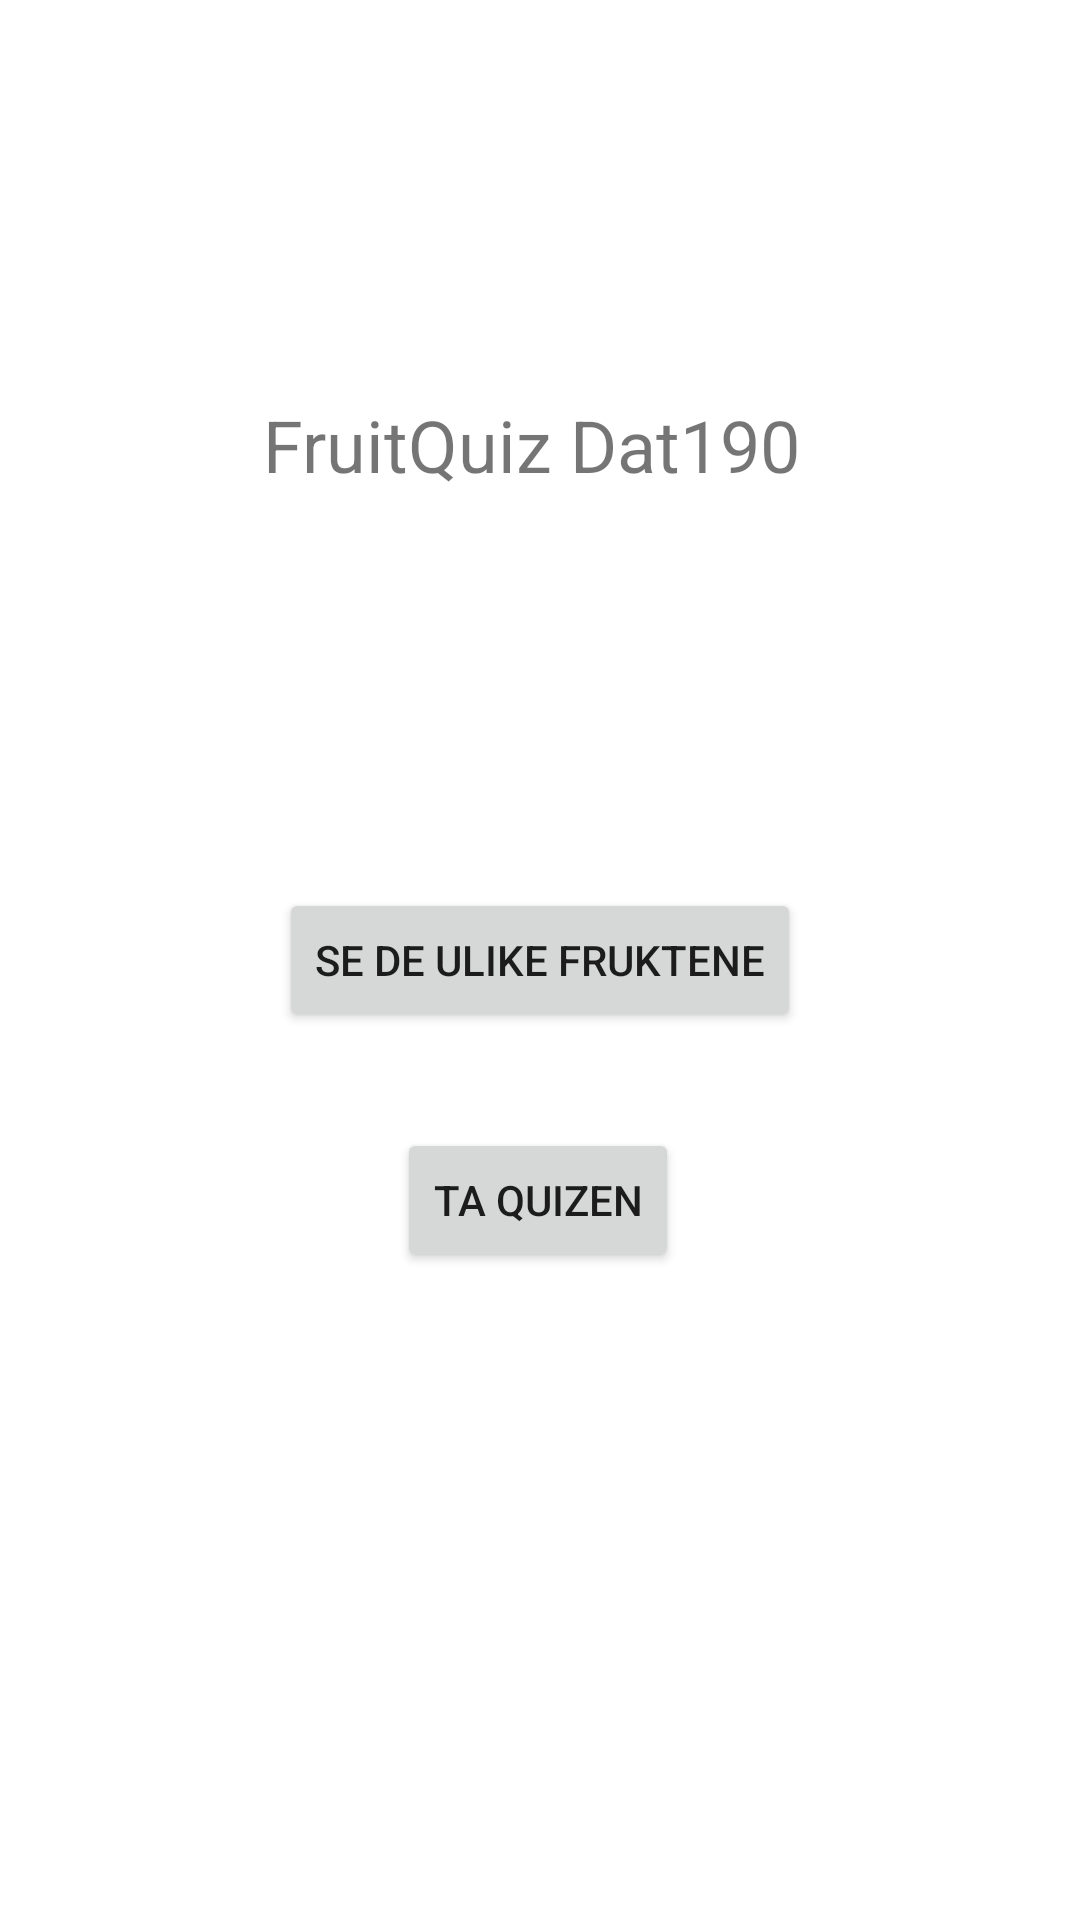

Layout XML and referenced resources for this Android screen:
<!-- AndroidManifest.xml: application theme Theme.Oblig1 -->
<!-- res/layout/activity_main.xml -->
<?xml version="1.0" encoding="utf-8"?>
<androidx.constraintlayout.widget.ConstraintLayout xmlns:android="http://schemas.android.com/apk/res/android"
    xmlns:app="http://schemas.android.com/apk/res-auto"
    xmlns:tools="http://schemas.android.com/tools"
    android:layout_width="match_parent"
    android:layout_height="match_parent"
    tools:context=".MainActivity">

    <Button
        android:id="@+id/infoButton1"
        android:layout_width="wrap_content"
        android:layout_height="wrap_content"
        android:onClick="infoButton"
        android:text="@string/se_de_ulike_fruktene"
        app:layout_constraintBottom_toBottomOf="parent"
        app:layout_constraintEnd_toEndOf="parent"
        app:layout_constraintStart_toStartOf="parent"
        app:layout_constraintTop_toTopOf="parent" />

    <TextView
        android:id="@+id/textView1"
        android:layout_width="194dp"
        android:layout_height="42dp"
        android:layout_marginTop="132dp"
        android:text="@string/fruitquiz_dat190"
        android:textSize="24sp"
        app:layout_constraintEnd_toEndOf="parent"
        app:layout_constraintHorizontal_bias="0.529"
        app:layout_constraintStart_toStartOf="parent"
        app:layout_constraintTop_toTopOf="parent" />

    <Button
        android:id="@+id/quizButton1"
        android:layout_width="wrap_content"
        android:layout_height="wrap_content"
        android:layout_marginTop="32dp"
        android:onClick="takeQuiz"
        android:text="Ta quizen"
        app:layout_constraintEnd_toEndOf="parent"
        app:layout_constraintHorizontal_bias="0.498"
        app:layout_constraintStart_toStartOf="parent"
        app:layout_constraintTop_toBottomOf="@+id/infoButton1" />
</androidx.constraintlayout.widget.ConstraintLayout>
<!-- resources referenced by this layout -->
<resources>
  <string name="fruitquiz_dat190">FruitQuiz Dat190</string>
  <string name="se_de_ulike_fruktene">Se de ulike fruktene</string>
  <style name="Theme.Oblig1" parent="Theme.MaterialComponents.DayNight.DarkActionBar">
          
          <item name="colorPrimary">@color/purple_500</item>
          <item name="colorPrimaryVariant">@color/purple_700</item>
          <item name="colorOnPrimary">@color/white</item>
          
          <item name="colorSecondary">@color/teal_200</item>
          <item name="colorSecondaryVariant">@color/teal_700</item>
          <item name="colorOnSecondary">@color/black</item>
          
          <item name="android:statusBarColor" tools:targetApi="l">?attr/colorPrimaryVariant</item>
          
      </style>
  <!-- not gathered from this repository: default colours our renderer supplied (Android Studio template values) -->
  <color name="purple_500">#FF6200EE</color>
  <color name="purple_700">#FF3700B3</color>
  <color name="teal_200">#FF03DAC5</color>
  <color name="teal_700">#FF018786</color>
  <color name="black">#FF000000</color>
  <color name="white">#FFFFFFFF</color>
</resources>
